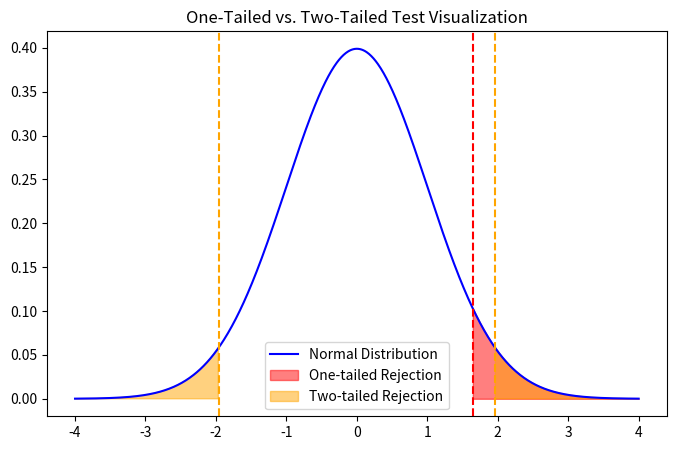
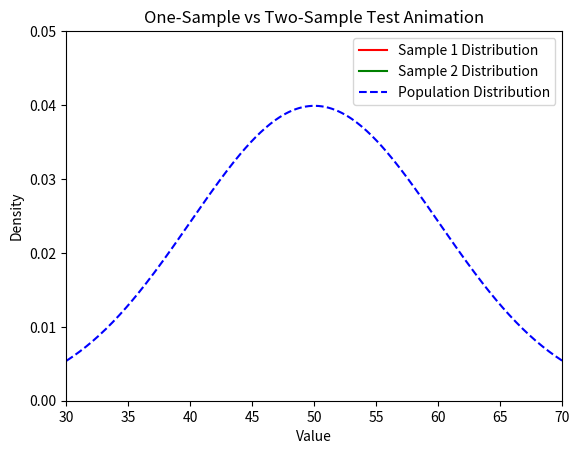
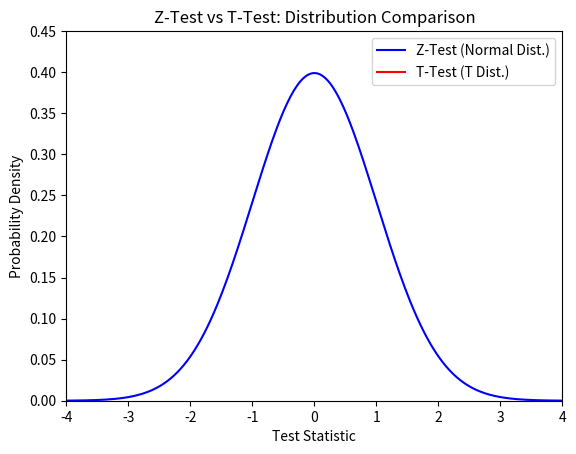
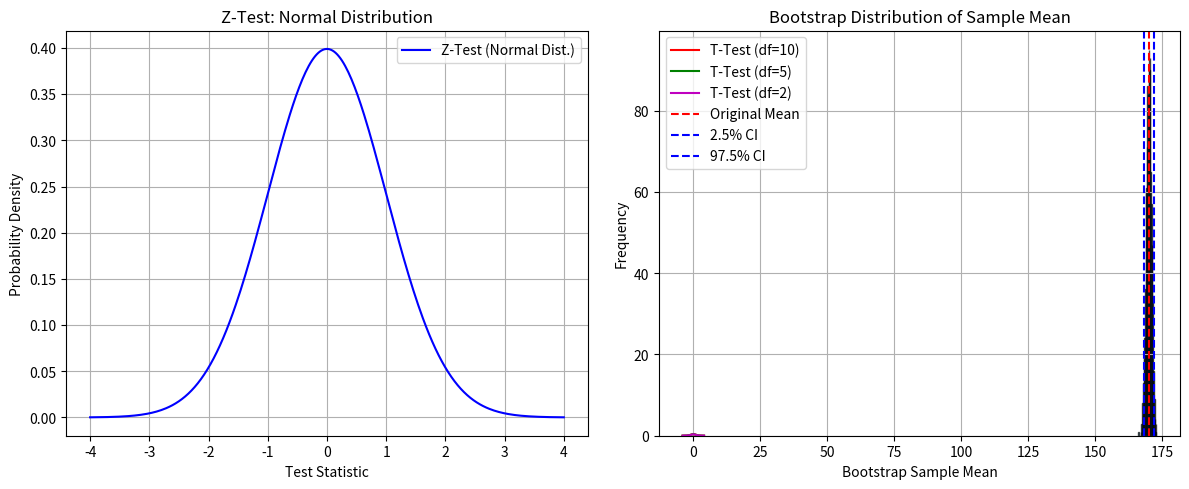
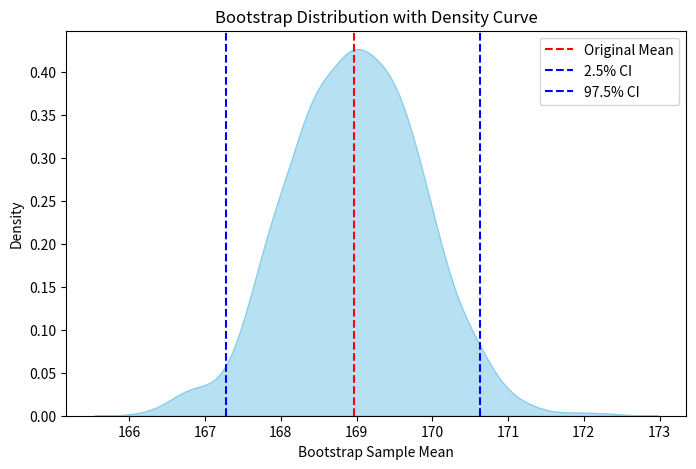
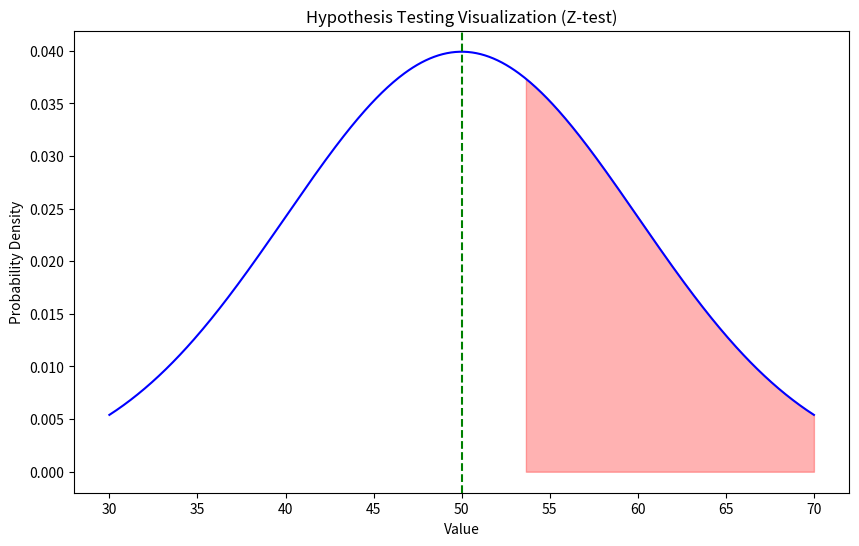
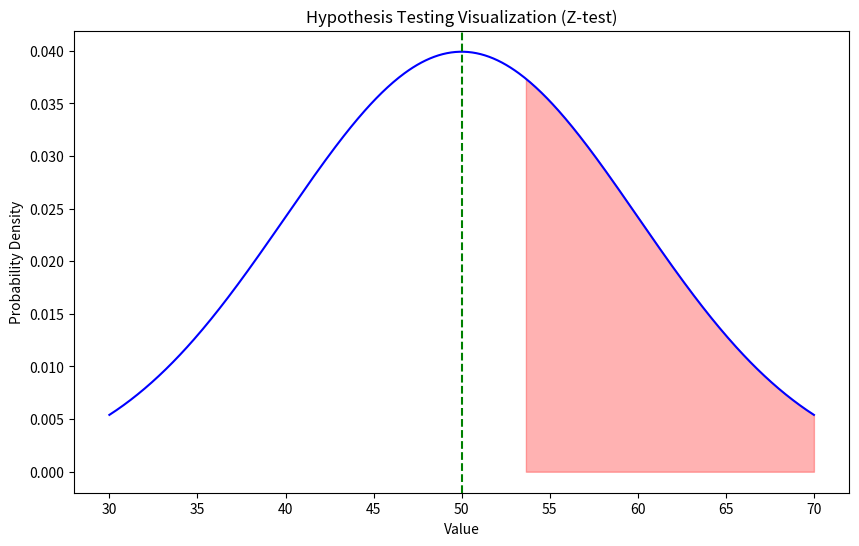
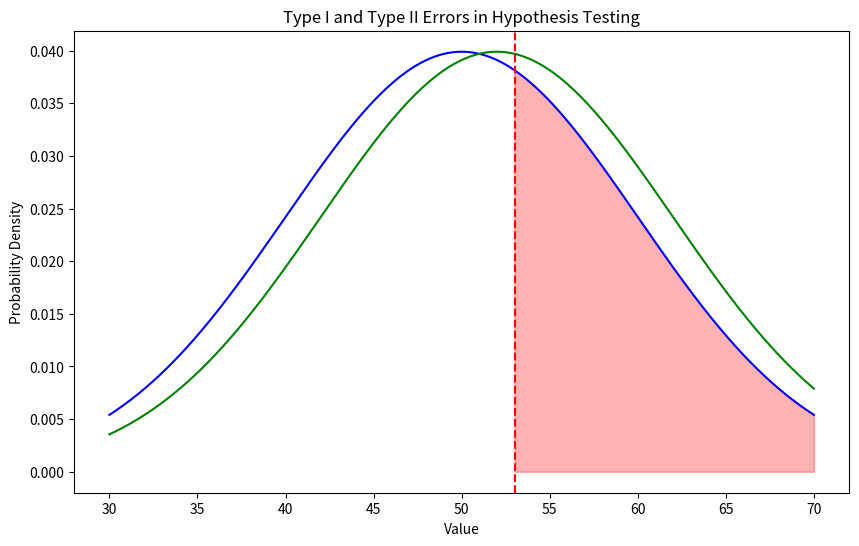

Write Python code to recreate these figures, in order.
import numpy as np
import matplotlib.pyplot as plt
import matplotlib.animation as animation
from scipy.stats import norm

# Create data
x = np.linspace(-4, 4, 1000)
y = norm.pdf(x, 0, 1)

# Define significance level (alpha)
alpha = 0.05
z_critical_one_tailed = norm.ppf(1 - alpha)
z_critical_two_tailed = norm.ppf(1 - alpha/2)

# Create figure and axis
fig, ax = plt.subplots(figsize=(8, 5))
ax.plot(x, y, 'b', label='Normal Distribution')
ax.fill_between(x, y, where=(x >= z_critical_one_tailed), color='red', alpha=0.5, label='One-tailed Rejection')
ax.fill_between(x, y, where=(x >= z_critical_two_tailed) | (x <= -z_critical_two_tailed), color='orange', alpha=0.5, label='Two-tailed Rejection')
ax.axvline(z_critical_one_tailed, color='red', linestyle='dashed')
ax.axvline(-z_critical_two_tailed, color='orange', linestyle='dashed')
ax.axvline(z_critical_two_tailed, color='orange', linestyle='dashed')
ax.set_title("One-Tailed vs. Two-Tailed Test Visualization")
ax.legend()

# Animation function
def update(frame):
    ax.collections.clear()
    ax.fill_between(x, y, where=(x >= z_critical_one_tailed if frame % 2 == 0 else (x >= z_critical_two_tailed) | (x <= -z_critical_two_tailed)),
                     color='red' if frame % 2 == 0 else 'orange', alpha=0.5)
    return ax,

# Create animation
ani = animation.FuncAnimation(fig, update, frames=10, interval=1000, repeat=True)
plt.show()


import numpy as np
import matplotlib.pyplot as plt
import matplotlib.animation as animation
from scipy.stats import norm

# Generate data
np.random.seed(42)
sample_size = 30
population_mean = 50
sample_1 = np.random.normal(loc=population_mean, scale=10, size=sample_size)
sample_2 = np.random.normal(loc=55, scale=10, size=sample_size)  # Different mean for two-sample test

# Define x-axis for normal curves
x = np.linspace(30, 70, 300)
pdf_pop = norm.pdf(x, loc=population_mean, scale=10)

# Create figure
fig, ax = plt.subplots()
ax.set_xlim(30, 70)
ax.set_ylim(0, 0.05)
line1, = ax.plot([], [], 'r-', label="Sample 1 Distribution")
line2, = ax.plot([], [], 'g-', label="Sample 2 Distribution")
ax.plot(x, pdf_pop, 'b--', label="Population Distribution")

ax.legend()
ax.set_title("One-Sample vs Two-Sample Test Animation")
ax.set_xlabel("Value")
ax.set_ylabel("Density")

def update(frame):
    if frame < 25:
        # One-sample test
        pdf_sample = norm.pdf(x, loc=np.mean(sample_1[:frame+5]), scale=10)
        line1.set_data(x, pdf_sample)
        line2.set_data([], [])  # Hide second sample
        ax.set_title("One-Sample Test")
    else:
        # Two-sample test
        pdf_sample1 = norm.pdf(x, loc=np.mean(sample_1), scale=10)
        pdf_sample2 = norm.pdf(x, loc=np.mean(sample_2[:frame-20]), scale=10)
        line1.set_data(x, pdf_sample1)
        line2.set_data(x, pdf_sample2)
        ax.set_title("Two-Sample Test")

ani = animation.FuncAnimation(fig, update, frames=50, interval=100)

plt.show()

import numpy as np
import matplotlib.pyplot as plt
import matplotlib.animation as animation
from scipy.stats import norm, t

# Define x-axis range
x = np.linspace(-4, 4, 300)

# Z-distribution (Standard Normal)
z_dist = norm.pdf(x, loc=0, scale=1)

# T-distribution (for different degrees of freedom)
t_dist_10 = t.pdf(x, df=10)
t_dist_5 = t.pdf(x, df=5)
t_dist_2 = t.pdf(x, df=2)

# Create figure
fig, ax = plt.subplots()
ax.set_xlim(-4, 4)
ax.set_ylim(0, 0.45)
ax.set_title("Z-Test vs T-Test: Distribution Comparison")
ax.set_xlabel("Test Statistic")
ax.set_ylabel("Probability Density")

# Lines to update
line_z, = ax.plot(x, z_dist, 'b-', label="Z-Test (Normal Dist.)")
line_t, = ax.plot([], [], 'r-', label="T-Test (T Dist.)")
text = ax.text(-3, 0.4, "", fontsize=12, color="black")

ax.legend()

# Animation update function
def update(frame):
    if frame < 10:
        line_t.set_data(x, t_dist_10)
        text.set_text("T-Test (df=10): Closer to Normal")
    elif frame < 20:
        line_t.set_data(x, t_dist_5)
        text.set_text("T-Test (df=5): Wider Spread")
    else:
        line_t.set_data(x, t_dist_2)
        text.set_text("T-Test (df=2): More Spread Out")

ani = animation.FuncAnimation(fig, update, frames=30, interval=200)

plt.show()


import numpy as np
import matplotlib.pyplot as plt
from scipy.stats import norm, t

# Define x-axis range
x = np.linspace(-4, 4, 300)

# Z-distribution (Standard Normal)
z_dist = norm.pdf(x, loc=0, scale=1)

# T-distributions (varying degrees of freedom)
t_dist_10 = t.pdf(x, df=10)
t_dist_5 = t.pdf(x, df=5)
t_dist_2 = t.pdf(x, df=2)

# Create subplots
fig, axes = plt.subplots(1, 2, figsize=(12, 5))

# Plot Z-Test (Normal Distribution)
axes[0].plot(x, z_dist, 'b-', label="Z-Test (Normal Dist.)")
axes[0].set_title("Z-Test: Normal Distribution")
axes[0].set_xlabel("Test Statistic")
axes[0].set_ylabel("Probability Density")
axes[0].legend()
axes[0].grid()

# Plot T-Test (T-Distribution)
axes[1].plot(x, t_dist_10, 'r-', label="T-Test (df=10)")
axes[1].plot(x, t_dist_5, 'g-', label="T-Test (df=5)")
axes[1].plot(x, t_dist_2, 'm-', label="T-Test (df=2)")
axes[1].set_title("T-Test: T-Distribution (Varying df)")
axes[1].set_xlabel("Test Statistic")
axes[1].set_ylabel("Probability Density")
axes[1].legend()
axes[1].grid()

# Show plots
plt.tight_layout()
plt.show()


import numpy as np
import matplotlib.pyplot as plt

# Generate sample data (e.g., heights in cm)
data = np.random.normal(170, 10, 100)  # Mean=170, Std=10, n=100

# Bootstrap resampling
n_iterations = 1000
bootstrap_means = []

for _ in range(n_iterations):
    sample = np.random.choice(data, size=len(data), replace=True)
    bootstrap_means.append(np.mean(sample))

# Plot bootstrap distribution
plt.hist(bootstrap_means, bins=30, edgecolor='black', alpha=0.7)
plt.axvline(np.mean(data), color='red', linestyle="dashed", label="Original Mean")
plt.axvline(np.percentile(bootstrap_means, 2.5), color='blue', linestyle="dashed", label="2.5% CI")
plt.axvline(np.percentile(bootstrap_means, 97.5), color='blue', linestyle="dashed", label="97.5% CI")
plt.xlabel("Bootstrap Sample Mean")
plt.ylabel("Frequency")
plt.title("Bootstrap Distribution of Sample Mean")
plt.legend()
plt.show()

import numpy as np
import seaborn as sns
import matplotlib.pyplot as plt

# Generate sample data (e.g., heights in cm)
np.random.seed(42)
data = np.random.normal(170, 10, 100)  # Mean=170, Std=10, n=100

# Bootstrap resampling
n_iterations = 1000
bootstrap_means = [np.mean(np.random.choice(data, size=len(data), replace=True)) for _ in range(n_iterations)]

# Plot KDE (Density under the curve)
plt.figure(figsize=(8,5))
sns.kdeplot(bootstrap_means, fill=True, color='skyblue', alpha=0.6)

# Confidence Interval (95%)
ci_lower = np.percentile(bootstrap_means, 2.5)
ci_upper = np.percentile(bootstrap_means, 97.5)
plt.axvline(np.mean(data), color='red', linestyle="dashed", label="Original Mean")
plt.axvline(ci_lower, color='blue', linestyle="dashed", label="2.5% CI")
plt.axvline(ci_upper, color='blue', linestyle="dashed", label="97.5% CI")

plt.xlabel("Bootstrap Sample Mean")
plt.ylabel("Density")
plt.title("Bootstrap Distribution with Density Curve")
plt.legend()
plt.show()

import numpy as np
import matplotlib.pyplot as plt
import matplotlib.animation as animation
from scipy.stats import norm

# Parameters
population_mean = 50
population_std = 10
sample_size = 30
alpha = 0.05
n_frames = 100  # Number of frames for animation

# Create the plot and axis
fig, ax = plt.subplots(figsize=(10, 6))

# Set the x range for plotting the population distribution
x = np.linspace(30, 70, 500)
population_distribution = norm.pdf(x, population_mean, population_std)

# Plot the population distribution
ax.plot(x, population_distribution, label="Population Distribution", color='blue')

# Plot the critical region
critical_value = norm.ppf(1 - alpha / 2, population_mean, population_std / np.sqrt(sample_size))
ax.fill_between(x, population_distribution, where=(x >= critical_value), color='red', alpha=0.3, label="Critical Region")
ax.fill_between(x, population_distribution, where=(x <= -critical_value), color='red', alpha=0.3)

# Set labels and title
ax.set_xlabel('Value')
ax.set_ylabel('Probability Density')
ax.set_title('Hypothesis Testing Visualization (Z-test)')

# Add the text for the population mean
ax.axvline(population_mean, color='green', linestyle='dashed', label='Population Mean')

# Function to update the animation frame
def update(frame):
    ax.clear()

    # Plot the population distribution again
    ax.plot(x, population_distribution, label="Population Distribution", color='blue')

    # Generate a random sample
    sample_data = np.random.normal(population_mean, population_std, sample_size)

    # Calculate the sample mean
    sample_mean = np.mean(sample_data)

    # Calculate the z-score for the sample mean
    z_score = (sample_mean - population_mean) / (population_std / np.sqrt(sample_size))

    # Plot the sample mean
    ax.plot([sample_mean, sample_mean], [0, norm.pdf(sample_mean, population_mean, population_std)], color='orange', linewidth=2, label="Sample Mean")

    # Plot the z-score as a vertical line
    ax.axvline(sample_mean, color='orange', linestyle='dashed')

    # Plot the critical region
    ax.fill_between(x, population_distribution, where=(x >= critical_value), color='red', alpha=0.3, label="Critical Region")
    ax.fill_between(x, population_distribution, where=(x <= -critical_value), color='red', alpha=0.3)

    # Add the population mean line again
    ax.axvline(population_mean, color='green', linestyle='dashed', label='Population Mean')

    # Annotate the z-score
    ax.annotate(f"z = {z_score:.2f}", xy=(sample_mean + 2, 0.02), color='orange', fontsize=12)

    # Set labels and title again
    ax.set_xlabel('Value')
    ax.set_ylabel('Probability Density')
    ax.set_title('Hypothesis Testing Visualization (Z-test)')

    # Add the legend
    ax.legend()

# Create the animation
ani = animation.FuncAnimation(fig, update, frames=n_frames, repeat=False, interval=100)

# Show the plot
plt.show()

import numpy as np
import matplotlib.pyplot as plt
import matplotlib.animation as animation
from scipy.stats import norm

# Parameters
population_mean = 50
population_std = 10
sample_size = 30
alpha = 0.05  # Significance level
n_frames = 100  # Number of frames for animation

# Create the plot and axis
fig, ax = plt.subplots(figsize=(10, 6))

# Set the x range for plotting the population distribution
x = np.linspace(30, 70, 500)
population_distribution = norm.pdf(x, population_mean, population_std)

# Plot the population distribution
ax.plot(x, population_distribution, label="Population Distribution", color='blue')

# Plot the critical region
critical_value = norm.ppf(1 - alpha / 2, population_mean, population_std / np.sqrt(sample_size))
ax.fill_between(x, population_distribution, where=(x >= critical_value), color='red', alpha=0.3, label="Critical Region")
ax.fill_between(x, population_distribution, where=(x <= -critical_value), color='red', alpha=0.3)

# Set labels and title
ax.set_xlabel('Value')
ax.set_ylabel('Probability Density')
ax.set_title('Hypothesis Testing Visualization (Z-test)')

# Add the text for the population mean
ax.axvline(population_mean, color='green', linestyle='dashed', label='Population Mean')

# Function to update the animation frame
def update(frame):
    ax.clear()

    # Plot the population distribution again
    ax.plot(x, population_distribution, label="Population Distribution", color='blue')

    # Generate a random sample
    sample_data = np.random.normal(population_mean, population_std, sample_size)

    # Calculate the sample mean
    sample_mean = np.mean(sample_data)

    # Calculate the z-score for the sample mean
    z_score = (sample_mean - population_mean) / (population_std / np.sqrt(sample_size))

    # Calculate the p-value from the z-score (two-tailed test)
    p_value = 2 * (1 - norm.cdf(abs(z_score)))

    # Plot the sample mean
    ax.plot([sample_mean, sample_mean], [0, norm.pdf(sample_mean, population_mean, population_std)], color='orange', linewidth=2, label="Sample Mean")

    # Plot the z-score as a vertical line
    ax.axvline(sample_mean, color='orange', linestyle='dashed')

    # Plot the critical region
    ax.fill_between(x, population_distribution, where=(x >= critical_value), color='red', alpha=0.3, label="Critical Region")
    ax.fill_between(x, population_distribution, where=(x <= -critical_value), color='red', alpha=0.3)

    # Add the population mean line again
    ax.axvline(population_mean, color='green', linestyle='dashed', label='Population Mean')

    # Annotate the z-score and p-value
    ax.annotate(f"z = {z_score:.2f}", xy=(sample_mean + 2, 0.02), color='orange', fontsize=12)
    ax.annotate(f"p = {p_value:.3f}", xy=(sample_mean + 2, 0.015), color='orange', fontsize=12)

    # Decision based on p-value
    if p_value < alpha:
        decision_text = "Reject H₀"
        decision_color = 'red'
    else:
        decision_text = "Fail to Reject H₀"
        decision_color = 'green'
    
    # Display the hypothesis testing result
    ax.text(0.5, 0.95, f"Decision: {decision_text}", ha="center", va="top", fontsize=14, color=decision_color, transform=ax.transAxes)

    # Set labels and title again
    ax.set_xlabel('Value')
    ax.set_ylabel('Probability Density')
    ax.set_title('Hypothesis Testing Visualization (Z-test)')

    # Add the legend
    ax.legend()

# Create the animation
ani = animation.FuncAnimation(fig, update, frames=n_frames, repeat=False, interval=800)

# Show the plot
plt.show()


import numpy as np
import matplotlib.pyplot as plt
import matplotlib.animation as animation
from scipy.stats import norm

# Parameters
mu_null = 50  # Population mean under H0
mu_alt = 52   # Population mean under H1 (alternative hypothesis)
std_dev = 10  # Standard deviation
alpha = 0.05  # Significance level (5%)
sample_size = 30
n_frames = 100  # Number of frames in the animation

# Create the plot and axis
fig, ax = plt.subplots(figsize=(10, 6))

# Set the x range for plotting the distributions
x = np.linspace(30, 70, 500)

# Plot the null and alternative hypothesis distributions
ax.plot(x, norm.pdf(x, mu_null, std_dev), label='H₀: μ = 50 (Null Hypothesis)', color='blue')
ax.plot(x, norm.pdf(x, mu_alt, std_dev), label='H₁: μ = 52 (Alternative Hypothesis)', color='green')

# Critical value for Type I error
critical_value = norm.ppf(1 - alpha, mu_null, std_dev / np.sqrt(sample_size))
ax.axvline(critical_value, color='red', linestyle='dashed', label='Critical Value')

# Fill the rejection region for Type I error
ax.fill_between(x, norm.pdf(x, mu_null, std_dev), where=(x >= critical_value), color='red', alpha=0.3, label="Rejection Region (Type I Error)")

# Set labels and title
ax.set_xlabel('Value')
ax.set_ylabel('Probability Density')
ax.set_title('Type I and Type II Errors in Hypothesis Testing')

# Function to update the animation frame
def update(frame):
    ax.clear()

    # Plot the null and alternative hypothesis distributions again
    ax.plot(x, norm.pdf(x, mu_null, std_dev), label='H₀: μ = 50 (Null Hypothesis)', color='blue')
    ax.plot(x, norm.pdf(x, mu_alt, std_dev), label='H₁: μ = 52 (Alternative Hypothesis)', color='green')

    # Generate a random sample mean
    sample_data = np.random.normal(mu_null, std_dev, sample_size)
    sample_mean = np.mean(sample_data)

    # Calculate the z-score for the sample mean
    z_score = (sample_mean - mu_null) / (std_dev / np.sqrt(sample_size))

    # Plot the sample mean
    ax.plot([sample_mean, sample_mean], [0, norm.pdf(sample_mean, mu_null, std_dev)], color='orange', linewidth=2, label="Sample Mean")
    
    # Plot the critical value and the rejection region for Type I error
    ax.axvline(critical_value, color='red', linestyle='dashed', label='Critical Value')
    ax.fill_between(x, norm.pdf(x, mu_null, std_dev), where=(x >= critical_value), color='red', alpha=0.3, label="Rejection Region (Type I Error)")

    # Annotate the z-score and decision text
    ax.annotate(f"z = {z_score:.2f}", xy=(sample_mean + 2, 0.02), color='orange', fontsize=12)
    
    # Decision based on z-score and p-value (reject H₀ or fail to reject)
    if abs(z_score) > norm.ppf(1 - alpha / 2):
        decision_text = "Reject H₀ (Type I Error Possible)"
        decision_color = 'red'
    else:
        decision_text = "Fail to Reject H₀ (Type II Error Possible)"
        decision_color = 'green'

    # Display the decision on the plot
    ax.text(0.5, 0.95, f"Decision: {decision_text}", ha="center", va="top", fontsize=14, color=decision_color, transform=ax.transAxes)

    # Set labels and title again
    ax.set_xlabel('Value')
    ax.set_ylabel('Probability Density')
    ax.set_title('Type I and Type II Errors in Hypothesis Testing')

    # Add the legend
    ax.legend()

# Create the animation
ani = animation.FuncAnimation(fig, update, frames=n_frames, repeat=False, interval=100)

# Show the plot
plt.show()
